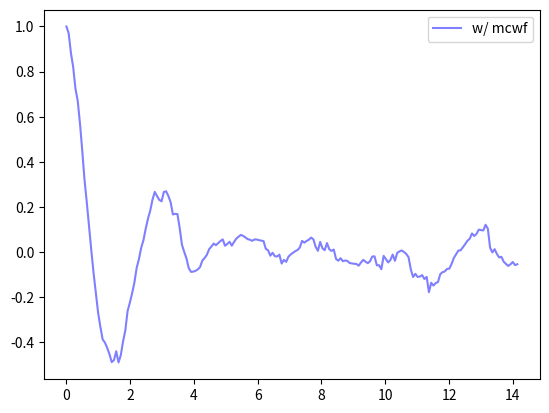

Generate this figure with matplotlib:
import numpy as np
import matplotlib.pyplot as plt

sx = np.array([[0,1],[1,0]])
sz = np.array([[1,0],[0,-1]])
psi0 = np.array([1,1])/np.sqrt(2)
H = sz # hamiltonian
Ls = [0.5*sz,0.2*sx] # lindblad operators
Heff = H - 1j/2 * sum([L.T.conjugate()@L for L in Ls]) # effective Hamiltonian
dt = dt = 0.1/np.linalg.norm(H, ord ='fro') # timestep
m = 200 # number of steps
tf = dt*m # final time
times = np.linspace(0,tf,m)

sample = 100 # number of samples
mean = np.zeros(m, dtype = complex) #array for the results
for count in range(sample):
    t = 0
    waves = [psi0]
    for t in times[1:]:
        # generate a random number in (0,1]
        u = np.random.random()
        # array of jump probabilities
        dps = [np.real(dt * (waves[-1].T.conjugate()@(L.T.conjugate()@L)@waves[-1])) for L in Ls]
        # renormalisation factor 1-dP
        dP = np.sum(dps)
        # test
        if dP < u:
            temp = (np.eye(len(psi0))-1j*Heff.T.conjugate()*dt)@(waves[-1])
        else:
            # new random number
            u = np.random.random()
            Q = np.cumsum(dps)/dP
            # pick the jump that has occurred
            k = np.searchsorted(Q, u, side = 'left')
            temp = Ls[k]@waves[-1]
        waves.append(temp/np.linalg.norm(temp))
    mean += np.array([wave.T.conjugate()@sx@wave for wave in waves])
    
mean = np.array(mean)/sample

fig, ax = plt.subplots()
ax.plot(times, np.real(mean), 'b-', alpha = 0.5, label = 'w/ mcwf');
ax.legend();
